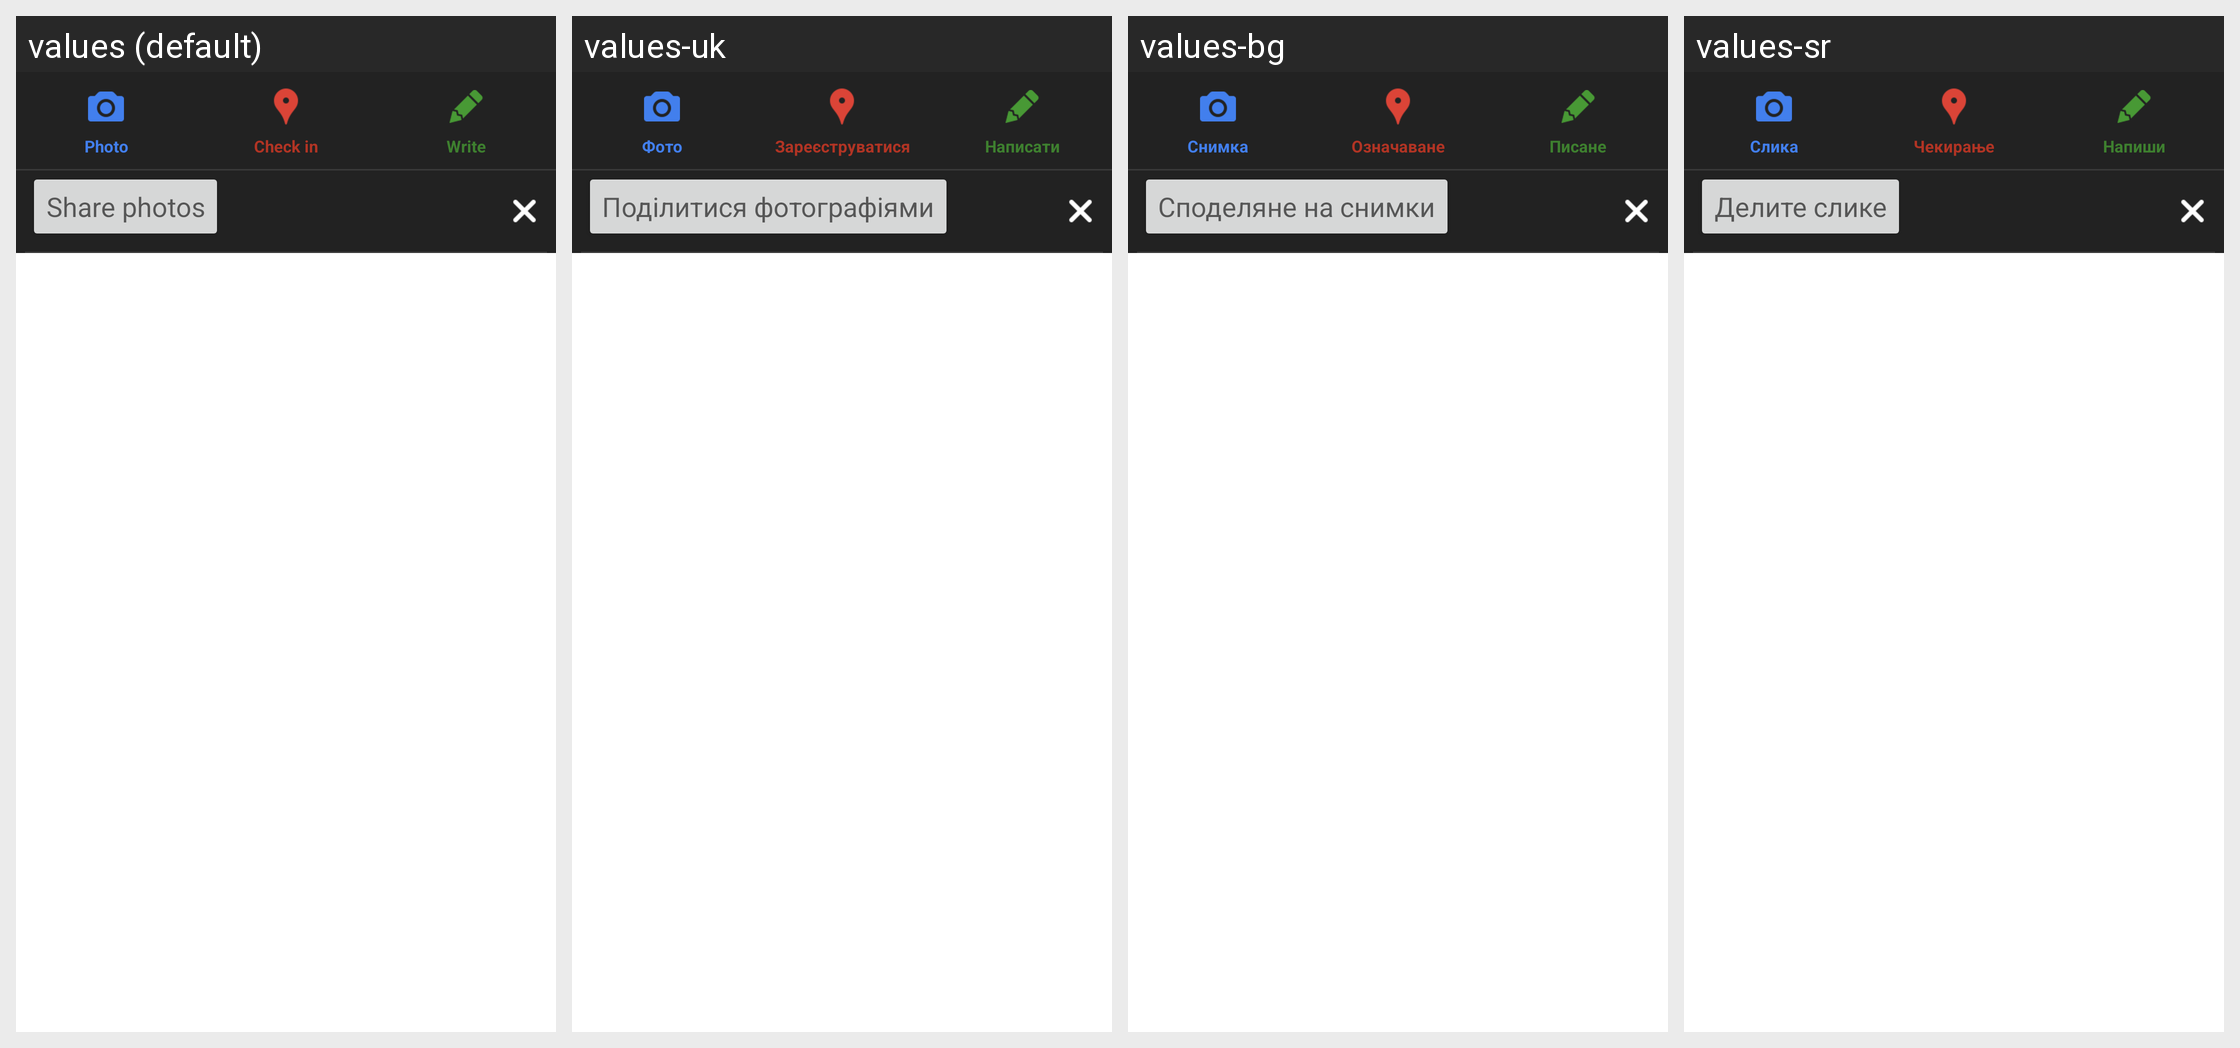

Here is an Android app screen in its default locale and in the app's own translations. Write out the translated-string differences for the strings that appear on this screen.
Android screen res/layout/compose_bar.xml rendered under 4 locales, left to right: values (default), values-uk, values-bg, values-sr. Device: Nexus 5 (rendered at 1080×1920; each locale shown at half size, 540×960, under a caption strip naming it); theme Theme.MaterialComponents.DayNight.NoActionBar.
Other locales in the repository, not shown: values-af, values-am, values-ar, values-be, values-ca, values-cs, values-da, values-de, values-el, values-en-rGB, values-es, values-es-rUS, values-et, values-fa, values-fi, values-fr, values-hi, values-hr, values-hu, values-id, values-in, values-it, values-iw, values-ja, values-ko, values-lt, values-lv, values-ms, values-nb, values-nl, values-pl, values-pt, values-pt-rPT, values-ro, values-ru, values-sk, values-sl, values-sv, values-sw, values-th, values-tl, values-tr, values-vi, values-zh-rCN, values-zh-rTW, values-zu.
Strings drawn on this screen, with the default value and each locale's value (text and hints the layout hard-codes, and strings that could not be matched under every locale, appear in the picture but are not listed):

compose_photo
  values: Photo
  values-uk: Фото
  values-bg: Снимка
  values-sr: Слика

compose_checkin
  values: Check in
  values-uk: Зареєструватися
  values-bg: Означаване
  values-sr: Чекирање

compose_post
  values: Write
  values-uk: Написати
  values-bg: Писане
  values-sr: Напиши

compose_bar_share
  values: Share photos
  values-uk: Поділитися фотографіями
  values-bg: Споделяне на снимки
  values-sr: Делите слике
